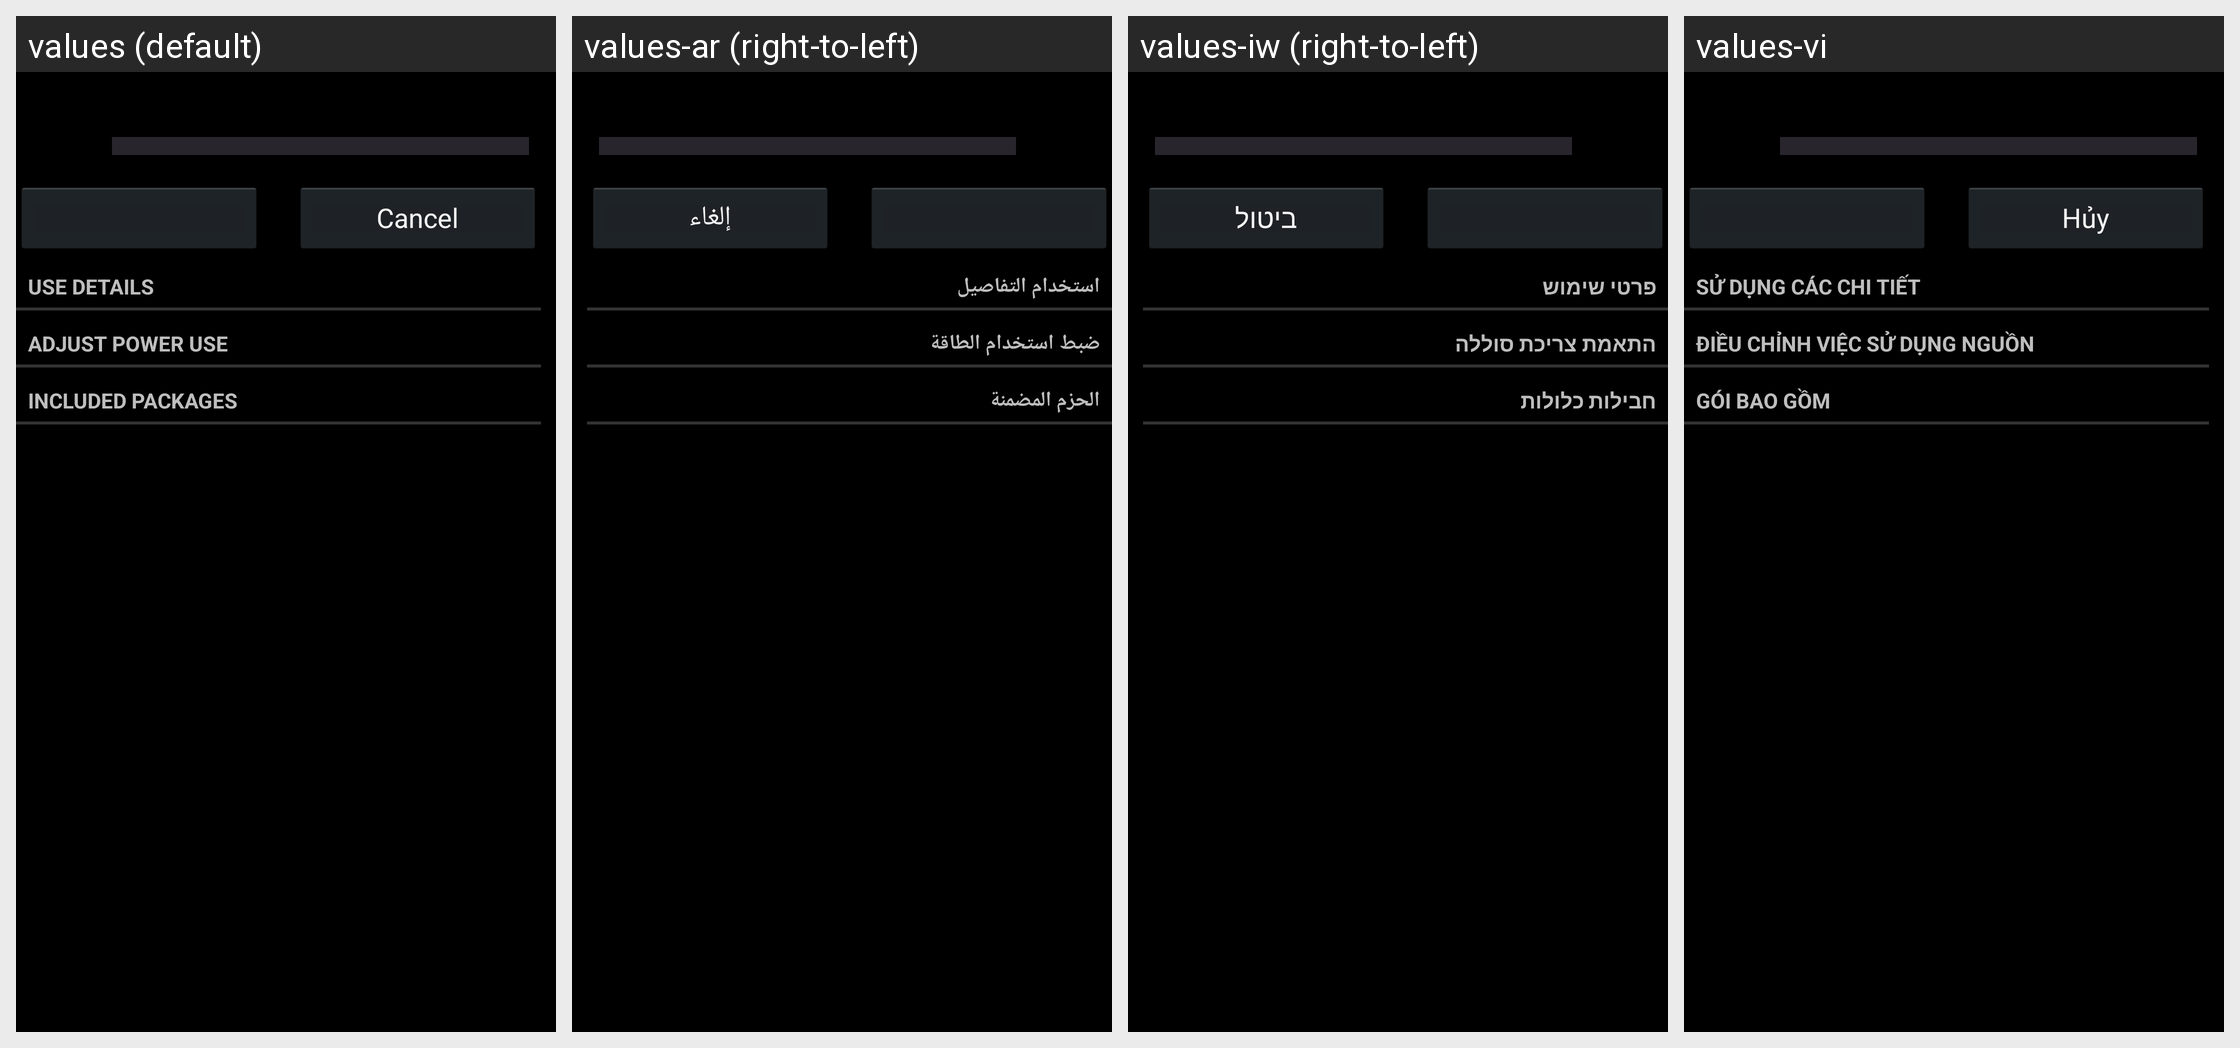

The same Android screen rendered under several of its app's locales, left to right. List the strings drawn on it with the default value and each locale's translation.
Android screen res/layout/power_usage_details.xml rendered under 4 locales, left to right: values (default), values-ar (right-to-left), values-iw (right-to-left), values-vi. Device: Nexus 5 (rendered at 1080×1920; each locale shown at half size, 540×960, under a caption strip naming it); theme android:Theme.Holo.
Other locales in the repository, not shown: values-af, values-am, values-bg, values-ca, values-cs, values-da, values-de, values-el, values-en-rGB, values-es, values-es-rUS, values-es-rXA, values-et, values-fa, values-fi, values-fr, values-hi, values-hr, values-hu, values-in, values-it, values-ja, values-ko, values-lt, values-lv, values-ms, values-nb, values-nl, values-pl, values-pt, values-pt-rPT, values-rm, values-ro, values-ru, values-sk, values-sl, values-sr, values-sv, values-sw, values-th, values-tl, values-tr, values-uk, values-zh-rCN, values-zh-rTW, values-zu, values-zz-rZZ.
Strings drawn on this screen, with the default value and each locale's value (text and hints the layout hard-codes, and strings that could not be matched under every locale, appear in the picture but are not listed):

details_subtitle
  values: Use details
  values-ar: استخدام التفاصيل
  values-iw: פרטי שימוש
  values-vi: Sử dụng các chi tiết

controls_subtitle
  values: Adjust power use
  values-ar: ضبط استخدام الطاقة
  values-iw: התאמת צריכת סוללה
  values-vi: Điều chỉnh việc sử dụng nguồn

packages_subtitle
  values: Included packages
  values-ar: الحزم المضمنة
  values-iw: חבילות כלולות
  values-vi: Gói bao gồm

cancel
  values: Cancel
  values-ar: إلغاء
  values-iw: ביטול
  values-vi: Hủy
